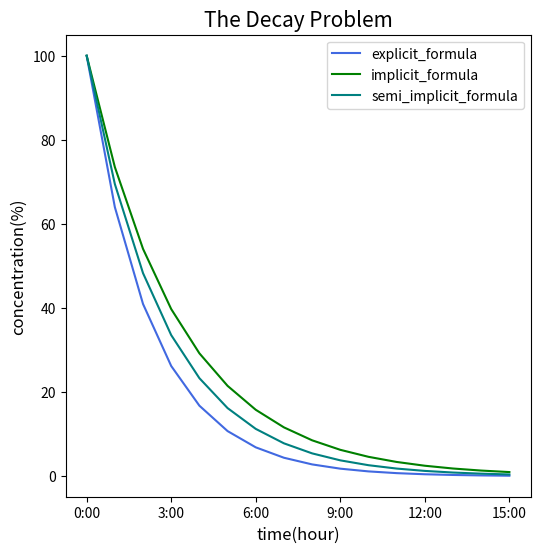

Write the Python code that produced this figure. (Note: this script raises an exception after producing the figure.)
import numpy as np  
import matplotlib.pyplot as plt
from matplotlib.pyplot import MultipleLocator

#Model parameters
K = 0.0001
C_0 = 100

#Simulation settings
EndTime = 15
dt = 3600

#Model definition
def explicit_formula(C_0,K,EndTime,dt):
    C_n = []
    C_n.append(C_0)
    for i in range(1*dt,(EndTime+1)*dt,dt):
        C_0 = (1-dt*K)*C_0
        C_n.append(C_0)
    return C_n

def implicit_formula(C_0,K,EndTime,dt):
    C_n = []
    C_n.append(C_0)
    for i in range(1*dt,(EndTime+1)*dt,dt):
        C_0 = C_0/(1+dt*K)
        C_n.append(C_0)
    return C_n

def semi_implicit_formula(C_0,K,EndTime,dt):
    C_n = []
    C_n.append(C_0)
    for i in range(1*dt,(EndTime+1)*dt,dt):
        C_0 = ((1-0.5*K*dt)/(1+0.5*K*dt))*C_0
        C_n.append(C_0)
    return C_n
    
Time_list = [i for i in range(16)]
Time_label = []
Time_label.append('')
for i in range(6):
    Time_label.append(str(i*3)+':00') 
C_n1 = explicit_formula(C_0,K,EndTime,dt)
C_n2 = implicit_formula(C_0,K,EndTime,dt)
C_n3 = semi_implicit_formula(C_0,K,EndTime,dt)


fig = plt.figure(figsize=(6,6),dpi=200)
ax1 = fig.add_subplot(111)

line1 = ax1.plot(Time_list,C_n1,label='explicit_formula',color = 'royalblue')
line2 = ax1.plot(Time_list,C_n2,label='implicit_formula',color ='green')
line3 = ax1.plot(Time_list,C_n3,label='semi_implicit_formula',color='teal')

ax1.xaxis.set_major_locator(MultipleLocator(3))
ax1.set_xticklabels(Time_label)
ax1.set_xlabel('time(hour)',fontsize=12)
ax1.set_ylabel('concentration(%)',fontsize=12)
ax1.set_title('The Decay Problem',fontsize=15)
ax1.legend()

plt.savefig('C:/Users/<user>/Desktop/Decay.jpg')
plt.show()



